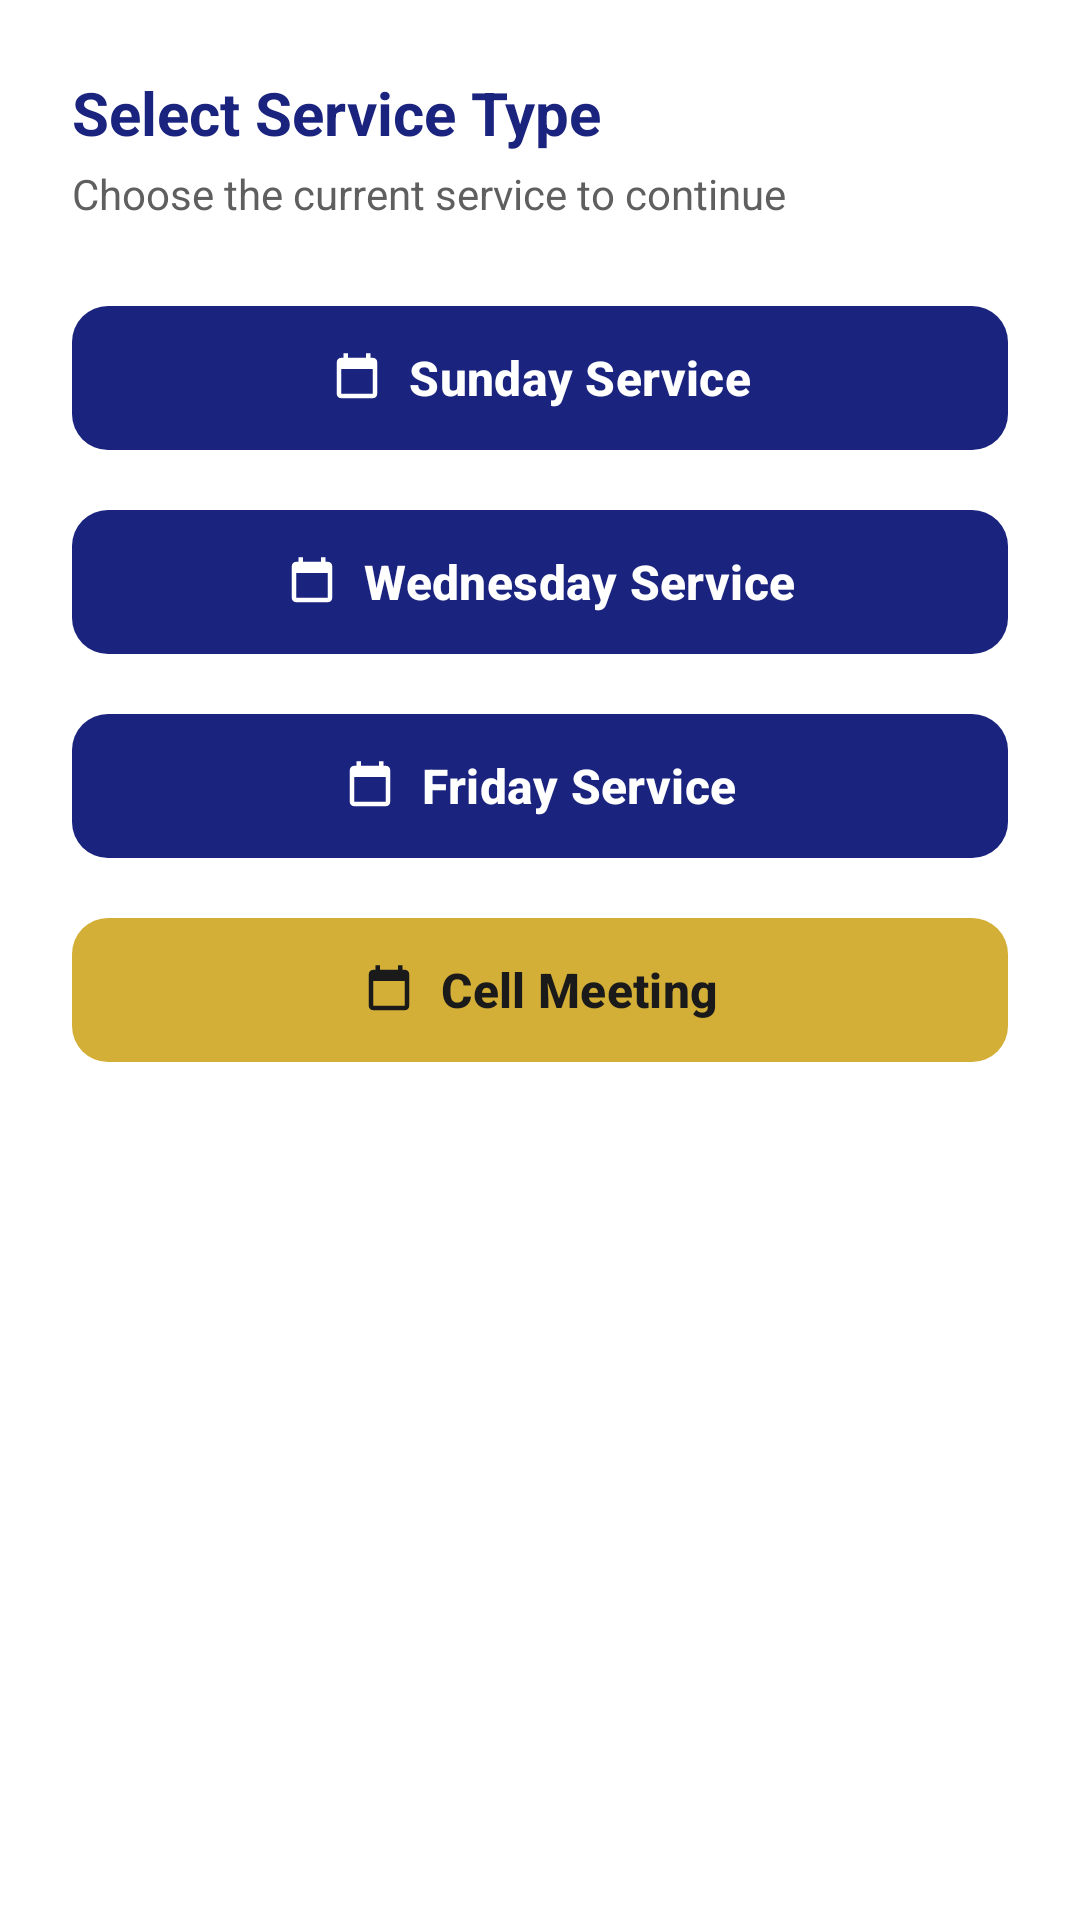

Android layout source for this screen:
<!-- AndroidManifest.xml: application theme Theme.MyFirstTimer -->
<!-- res/layout/dialog_service_selection.xml -->
<?xml version="1.0" encoding="utf-8"?>
<LinearLayout xmlns:android="http://schemas.android.com/apk/res/android"
    xmlns:app="http://schemas.android.com/apk/res-auto"
    android:layout_width="match_parent"
    android:layout_height="wrap_content"
    android:orientation="vertical"
    android:padding="24dp"
    android:background="?attr/colorSurface">

    <TextView
        android:layout_width="wrap_content"
        android:layout_height="wrap_content"
        android:text="Select Service Type"
        android:textColor="?attr/colorPrimary"
        android:textSize="20sp"
        android:textStyle="bold"
        android:layout_marginBottom="4dp" />

    <TextView
        android:layout_width="wrap_content"
        android:layout_height="wrap_content"
        android:text="Choose the current service to continue"
        android:textColor="?attr/colorOnSurfaceVariant"
        android:textSize="14sp"
        android:layout_marginBottom="24dp" />

    <com.google.android.material.button.MaterialButton
        android:id="@+id/btnServiceSun"
        style="@style/Widget.App.Button.Member"
        android:layout_width="match_parent"
        android:layout_height="56dp"
        android:layout_marginBottom="12dp"
        android:text="Sunday Service"
        android:textSize="16sp"
        android:textStyle="bold"
        app:icon="@drawable/ic_calendar"
        app:iconGravity="textStart"
        app:iconPadding="8dp" />

    <com.google.android.material.button.MaterialButton
        android:id="@+id/btnServiceWed"
        style="@style/Widget.App.Button.Member"
        android:layout_width="match_parent"
        android:layout_height="56dp"
        android:layout_marginBottom="12dp"
        android:text="Wednesday Service"
        android:textSize="16sp"
        android:textStyle="bold"
        app:icon="@drawable/ic_calendar"
        app:iconGravity="textStart"
        app:iconPadding="8dp" />

    <com.google.android.material.button.MaterialButton
        android:id="@+id/btnServiceFri"
        style="@style/Widget.App.Button.Member"
        android:layout_width="match_parent"
        android:layout_height="56dp"
        android:layout_marginBottom="12dp"
        android:text="Friday Service"
        android:textSize="16sp"
        android:textStyle="bold"
        app:icon="@drawable/ic_calendar"
        app:iconGravity="textStart"
        app:iconPadding="8dp" />

    <com.google.android.material.button.MaterialButton
        android:id="@+id/btnServiceCell"
        style="@style/Widget.App.Button.FirstTimer"
        android:layout_width="match_parent"
        android:layout_height="56dp"
        android:text="Cell Meeting"
        android:textSize="16sp"
        android:textStyle="bold"
        app:icon="@drawable/ic_calendar"
        app:iconGravity="textStart"
        app:iconPadding="8dp" />

</LinearLayout>
<!-- resources referenced by this layout -->
<resources>
  <!-- drawable ic_calendar (drawable) -->
  <vector xmlns:android="http://schemas.android.com/apk/res/android"
      android:width="24dp"
      android:height="24dp"
      android:viewportWidth="24"
      android:viewportHeight="24">
      <path
          android:fillColor="#FF000000"
          android:pathData="M19,3h-1V1h-2v2H8V1H6v2H5c-1.11,0 -1.99,0.9 -1.99,2L3,19c0,1.1 0.89,2 2,2h14c1.1,0 2,-0.9 2,-2V5c0,-1.1 -0.9,-2 -2,-2zM19,19H5V8h14v11z" />
  </vector>
  <style name="Widget.App.Button.FirstTimer" parent="Widget.Material3.Button">
          <item name="backgroundTint">@color/color_accent_gold</item>
          <item name="android:textColor">@color/text_on_gold</item>
          <item name="iconTint">@color/text_on_gold</item>
          <item name="cornerRadius">12dp</item>
          <item name="android:textAllCaps">false</item>
      </style>
  <style name="Widget.App.Button.Member" parent="Widget.Material3.Button">
          <item name="backgroundTint">@color/color_primary</item>
          <item name="android:textColor">@color/white</item>
          <item name="iconTint">@color/white</item>
          <item name="cornerRadius">12dp</item>
          <item name="android:textAllCaps">false</item>
      </style>
  <style name="Theme.MyFirstTimer" parent="Base.Theme.MyFirstTimer" />
  <color name="color_accent_gold">#D4AF37</color>
  <color name="text_on_gold">#1A1A1A</color>
  <color name="color_primary">#1A237E</color>
  <color name="white">#FFFFFFFF</color>
  <style name="Base.Theme.MyFirstTimer" parent="Theme.Material3.Light.NoActionBar">
          
          <item name="colorPrimary">@color/color_primary</item>
          <item name="colorOnPrimary">@color/white</item>
          <item name="colorPrimaryContainer">@color/brand_blue_container</item>
          <item name="colorOnPrimaryContainer">@color/on_blue_container</item>
  
          <item name="colorSecondary">@color/color_accent_gold</item>
          <item name="colorOnSecondary">@color/text_on_gold</item>
          <item name="colorSecondaryContainer">@color/brand_gold_container</item>
          <item name="colorOnSecondaryContainer">@color/on_gold_container</item>
  
          <item name="colorTertiary">@color/color_primary_dark</item>
  
          <item name="android:colorBackground">@color/color_background</item>
          <item name="colorSurface">@color/color_surface</item>
          <item name="colorSurfaceVariant">@color/color_surface_variant</item>
          <item name="colorOnSurface">@color/color_text_primary</item>
          <item name="colorOnSurfaceVariant">@color/color_text_secondary</item>
  
          <item name="colorError">@color/color_error</item>
          <item name="colorOnError">@color/white</item>
  
          <item name="colorOutline">@color/color_divider</item>
  
          
          <item name="android:statusBarColor">@color/color_primary</item>
          <item name="android:windowLightStatusBar">false</item>
  
          
          <item name="textAllCaps">false</item>
          <item name="android:textAllCaps">false</item>
      </style>
  <color name="brand_blue_container">#E8EAF6</color>
  <color name="on_blue_container">#1A237E</color>
  <color name="brand_gold_container">#FFF8E1</color>
  <color name="on_gold_container">#4A3800</color>
  <color name="color_primary_dark">#0016BE</color>
  <color name="color_background">#FAFAFA</color>
  <color name="color_surface">#FFFFFF</color>
  <color name="color_surface_variant">#F0F4F8</color>
  <color name="color_text_primary">#1A1A1A</color>
  <color name="color_text_secondary">#5F5F5F</color>
  <color name="color_error">#B00020</color>
  <color name="color_divider">#E0E0E0</color>
</resources>
